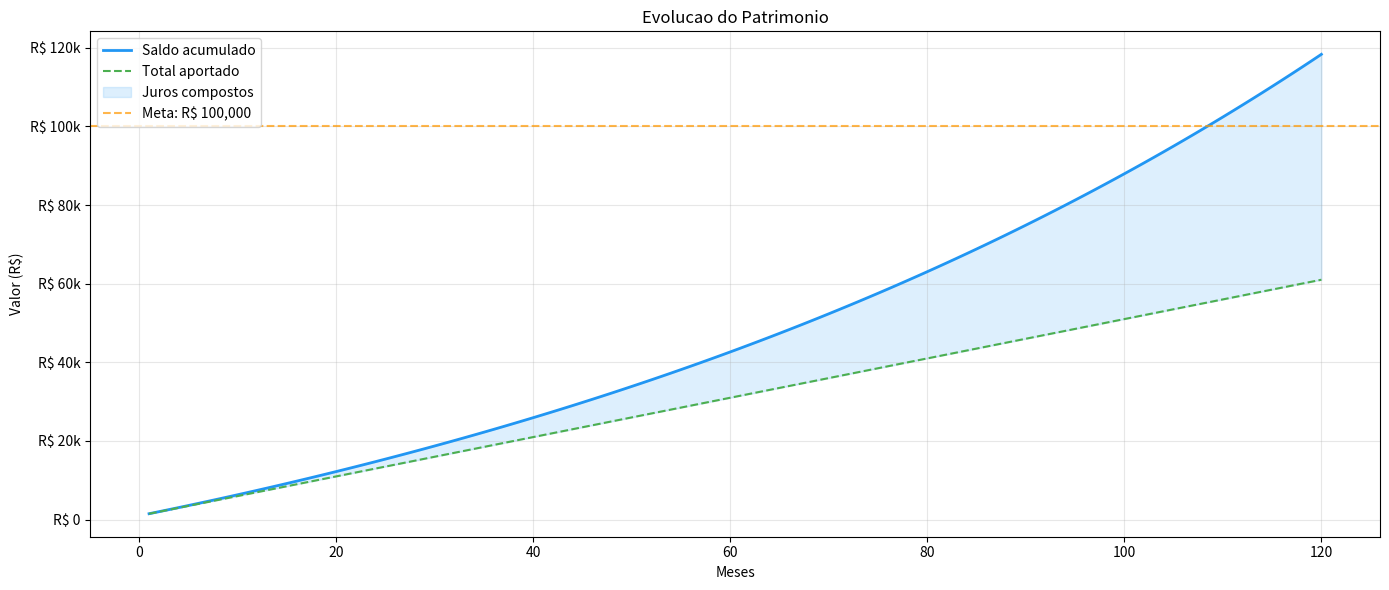
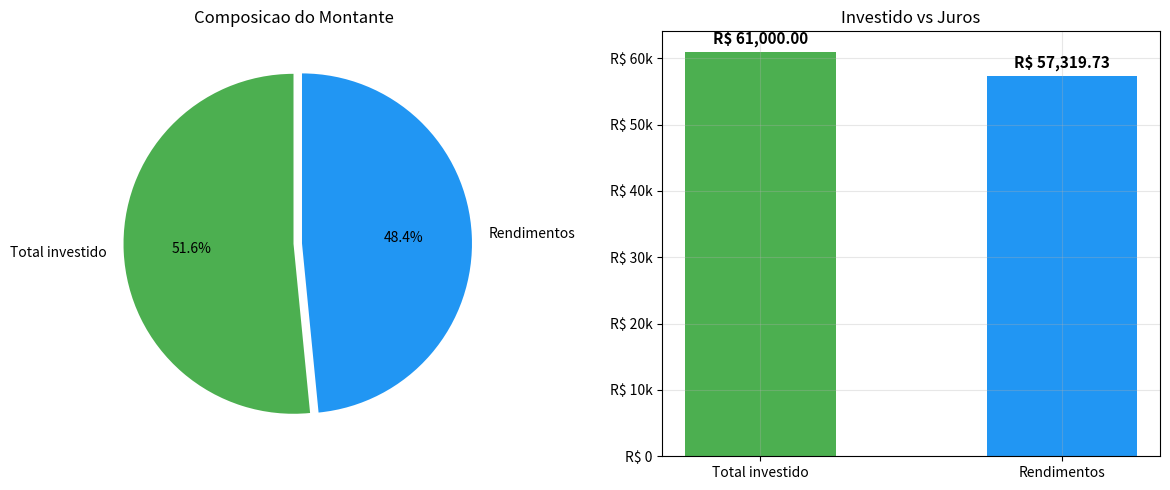

The matplotlib source for these figures, in order: (Note: this script raises an exception after producing the figures.)
# =========================================================================
# PARAMETROS DE ENTRADA
# =========================================================================

CAPITAL_INICIAL = 1_000.00        # Saldo inicial (R$)
TAXA_MENSAL_PCT = 1.0            # Taxa de juros mensal (%)
APORTE_MENSAL = 500.0            # Valor depositado todo mes (R$)
META = 100_000                   # Objetivo financeiro (R$)
PRAZO_MESES = 120                # Duracao da simulacao em meses

# =========================================================================
# FUNCOES AUXILIARES
# =========================================================================

def taxa_decimal(pct: float) -> float:
    """Converte porcentagem para decimal."""
    return pct / 100


def montante_futuro(pv: float, taxa: float, n: int) -> float:
    """VF = PV * (1 + i)^n"""
    return pv * (1 + taxa) ** n


def valor_presente(fv: float, taxa: float, n: int) -> float:
    """VP = FV / (1 + i)^n"""
    return fv / (1 + taxa) ** n


def projetar_mes_a_mes(capital: float, aporte: float, taxa: float,
                        meses: int) -> list[dict]:
    """Projeta saldo, rendimento e total investido mes a mes."""
    saldo = capital
    total_investido = capital
    registros = []

    for mes in range(1, meses + 1):
        rendimento = saldo * taxa
        saldo = saldo * (1 + taxa) + aporte
        total_investido += aporte
        registros.append({
            "Mes": mes,
            "Ano": round(mes / 12, 2),
            "Aporte": aporte,
            "Rendimento": round(rendimento, 2),
            "Saldo": round(saldo, 2),
            "Total_Investido": round(total_investido, 2),
        })

    return registros


def calcular_taxas_equivalentes(taxa_mensal: float) -> dict:
    """Converte taxa mensal para diaria, semestral e anual."""
    return {
        "diaria": (1 + taxa_mensal) ** (1 / 30) - 1,
        "mensal": taxa_mensal,
        "semestral": (1 + taxa_mensal) ** 6 - 1,
        "anual": (1 + taxa_mensal) ** 12 - 1,
    }


def aporte_para_meta(alvo: float, taxa: float, n: int) -> float:
    """Calcula o aporte mensal necessario para atingir o alvo em n meses."""
    if taxa <= 0:
        return alvo / n if n > 0 else float("inf")
    return alvo * taxa / ((1 + taxa) ** n - 1)


def resumo(registros: list[dict]) -> dict:
    """Extrai indicadores resumidos da projecao."""
    if not registros:
        return {}
    ult = registros[-1]
    total_inv = ult["Total_Investido"]
    total_juros = round(ult["Saldo"] - total_inv, 2)
    pct_juros = total_juros / ult["Saldo"] * 100 if ult["Saldo"] else 0
    return {
        "saldo_final": ult["Saldo"],
        "total_investido": total_inv,
        "total_juros": total_juros,
        "pct_juros": round(pct_juros, 2),
        "meses": ult["Mes"],
        "anos": round(ult["Mes"] / 12, 1),
    }

# =========================================================================
# PREPARACAO
# =========================================================================

import pandas as pd
import numpy as np
import matplotlib.pyplot as plt
import matplotlib.ticker as mticker

TAXA_DECIMAL = taxa_decimal(TAXA_MENSAL_PCT)  # Converte % para decimal

# =========================================================================
# PROJECAO MES A MES
# =========================================================================

registros = projetar_mes_a_mes(CAPITAL_INICIAL, APORTE_MENSAL,
                                TAXA_DECIMAL, PRAZO_MESES)
df = pd.DataFrame(registros)
r = resumo(registros)

print("--- Projecao ---")
print(f"Saldo final: R$ {r['saldo_final']:,.2f}")
print(f"Total investido: R$ {r['total_investido']:,.2f}")
print(f"Total em juros: R$ {r['total_juros']:,.2f} ({r['pct_juros']}%)")
print(f"Periodo: {r['meses']} meses ({r['anos']} anos)")

# =========================================================================
# TAXAS EQUIVALENTES
# =========================================================================

taxas = calcular_taxas_equivalentes(TAXA_DECIMAL)
print("--- Taxas Equivalentes ---")
for periodo, t in taxas.items():
    print(f"  {periodo.capitalize():>9}: {t * 100:.4f}%")

# =========================================================================
# APORTE NECESSARIO PARA ATINGIR A META
# =========================================================================

for anos in [5, 10, 20, 30]:
    ap = aporte_para_meta(META, TAXA_DECIMAL, anos * 12)
    print(f"  Em {anos:>2} anos: R$ {ap:>10,.2f}/mes")

# Quanto tempo para atingir a meta com o aporte atual?
linha_meta = df[df["Saldo"] >= META].head(1)

if not linha_meta.empty:
    mes_meta = int(linha_meta.iloc[0]["Mes"])
    print(f"\nMeta de R$ {META:,.2f} atingida em {mes_meta} meses "
          f"({mes_meta // 12}a {mes_meta % 12}m)")
else:
    print(f"\nMeta de R$ {META:,.2f} NAO atingida em {PRAZO_MESES} meses.")

# =========================================================================
# CONFIGURACAO DOS GRAFICOS
# =========================================================================

plt.rcParams["figure.figsize"] = (14, 6)
plt.rcParams["axes.grid"] = True
plt.rcParams["grid.alpha"] = 0.3

fmt_reais = mticker.FuncFormatter(
    lambda x, _: f"R$ {x/1000:,.0f}k" if x >= 1000 else f"R$ {x:,.0f}"
)

# =========================================================================
# GRAFICO 1 - EVOLUCAO DO PATRIMONIO
# =========================================================================

fig, ax = plt.subplots()

ax.plot(df["Mes"], df["Saldo"], label="Saldo acumulado",
        linewidth=2, color="#2196F3")
ax.plot(df["Mes"], df["Total_Investido"], label="Total aportado",
        linewidth=1.5, color="#4CAF50", linestyle="--")
ax.fill_between(df["Mes"], df["Total_Investido"], df["Saldo"],
                alpha=0.15, color="#2196F3", label="Juros compostos")

if META:
    ax.axhline(y=META, color="#FF9800", linestyle="--", alpha=0.7,
               label=f"Meta: R$ {META:,.0f}")

ax.yaxis.set_major_formatter(fmt_reais)
ax.set_xlabel("Meses")
ax.set_ylabel("Valor (R$)")
ax.set_title("Evolucao do Patrimonio")
ax.legend(loc="upper left")
plt.tight_layout()
plt.show()

# =========================================================================
# GRAFICO 2 - COMPOSICAO DO MONTANTE FINAL
# =========================================================================

fig, (ax1, ax2) = plt.subplots(1, 2, figsize=(12, 5))

labels = ["Total investido", "Rendimentos"]
valores = [r["total_investido"], r["total_juros"]]
cores = ["#4CAF50", "#2196F3"]

ax1.pie(valores, labels=labels, autopct="%1.1f%%",
        startangle=90, colors=cores, explode=(0, 0.05))
ax1.set_title("Composicao do Montante")

barras = ax2.bar(labels, valores, color=cores, width=0.5)
offset = max(valores) * 0.02 if max(valores) else 100
for barra, valor in zip(barras, valores):
    ax2.text(barra.get_x() + barra.get_width() / 2,
             barra.get_height() + offset,
             f"R$ {valor:,.2f}", ha="center",
             fontsize=11, fontweight="bold")
ax2.yaxis.set_major_formatter(fmt_reais)
ax2.set_title("Investido vs Juros")
plt.tight_layout()
plt.show()

# =========================================================================
# TABELA - RESUMO COMPLETO
# =========================================================================

print("=" * 60)
print("RESUMO DA SIMULACAO")
print("=" * 60)
print(f"\nParametros:")
print(f"  Capital inicial:  R$ {CAPITAL_INICIAL:>10,.2f}")
print(f"  Taxa mensal:      {TAXA_MENSAL_PCT:>10.2f}%")
print(f"  Taxa anual:       {taxas['anual'] * 100:>10.2f}%")
print(f"  Aporte mensal:    R$ {APORTE_MENSAL:>10,.2f}")
print(f"  Meta:             R$ {META:>10,.2f}")
print(f"  Prazo:            {PRAZO_MESES:>10} meses ({PRAZO_MESES // 12} anos)")
print(f"\nResultado:")
print(f"  Saldo final:      R$ {r['saldo_final']:>10,.2f}")
print(f"  Total investido:  R$ {r['total_investido']:>10,.2f}")
print(f"  Total em juros:   R$ {r['total_juros']:>10,.2f} ({r['pct_juros']}%)")

# =========================================================================
# TABELA MES A MES (AMOSTRA)
# =========================================================================

print("\nPrimeiras 10 linhas:")
display(df.head(10))
print(f"\nTotal de registros: {len(df)}")

# =========================================================================
# SENSIBILIDADE - IMPACTO DA TAXA NO SALDO FINAL
# =========================================================================

taxas_teste = np.arange(0.25, 2.25, 0.25)
saldos_teste = []

for t in taxas_teste:
    reg = projetar_mes_a_mes(CAPITAL_INICIAL, APORTE_MENSAL,
                              taxa_decimal(t), PRAZO_MESES)
    saldos_teste.append(reg[-1]["Saldo"])

fig, ax = plt.subplots(figsize=(10, 5))
ax.bar([f"{t:.1f}%" for t in taxas_teste], saldos_teste,
       color="#2196F3", width=0.6)
ax.yaxis.set_major_formatter(fmt_reais)
ax.set_xlabel("Taxa mensal")
ax.set_ylabel("Saldo final (R$)")
ax.set_title(f"Impacto da Taxa no Saldo Final ({PRAZO_MESES} meses)")
plt.xticks(rotation=45)
plt.tight_layout()
plt.show()
